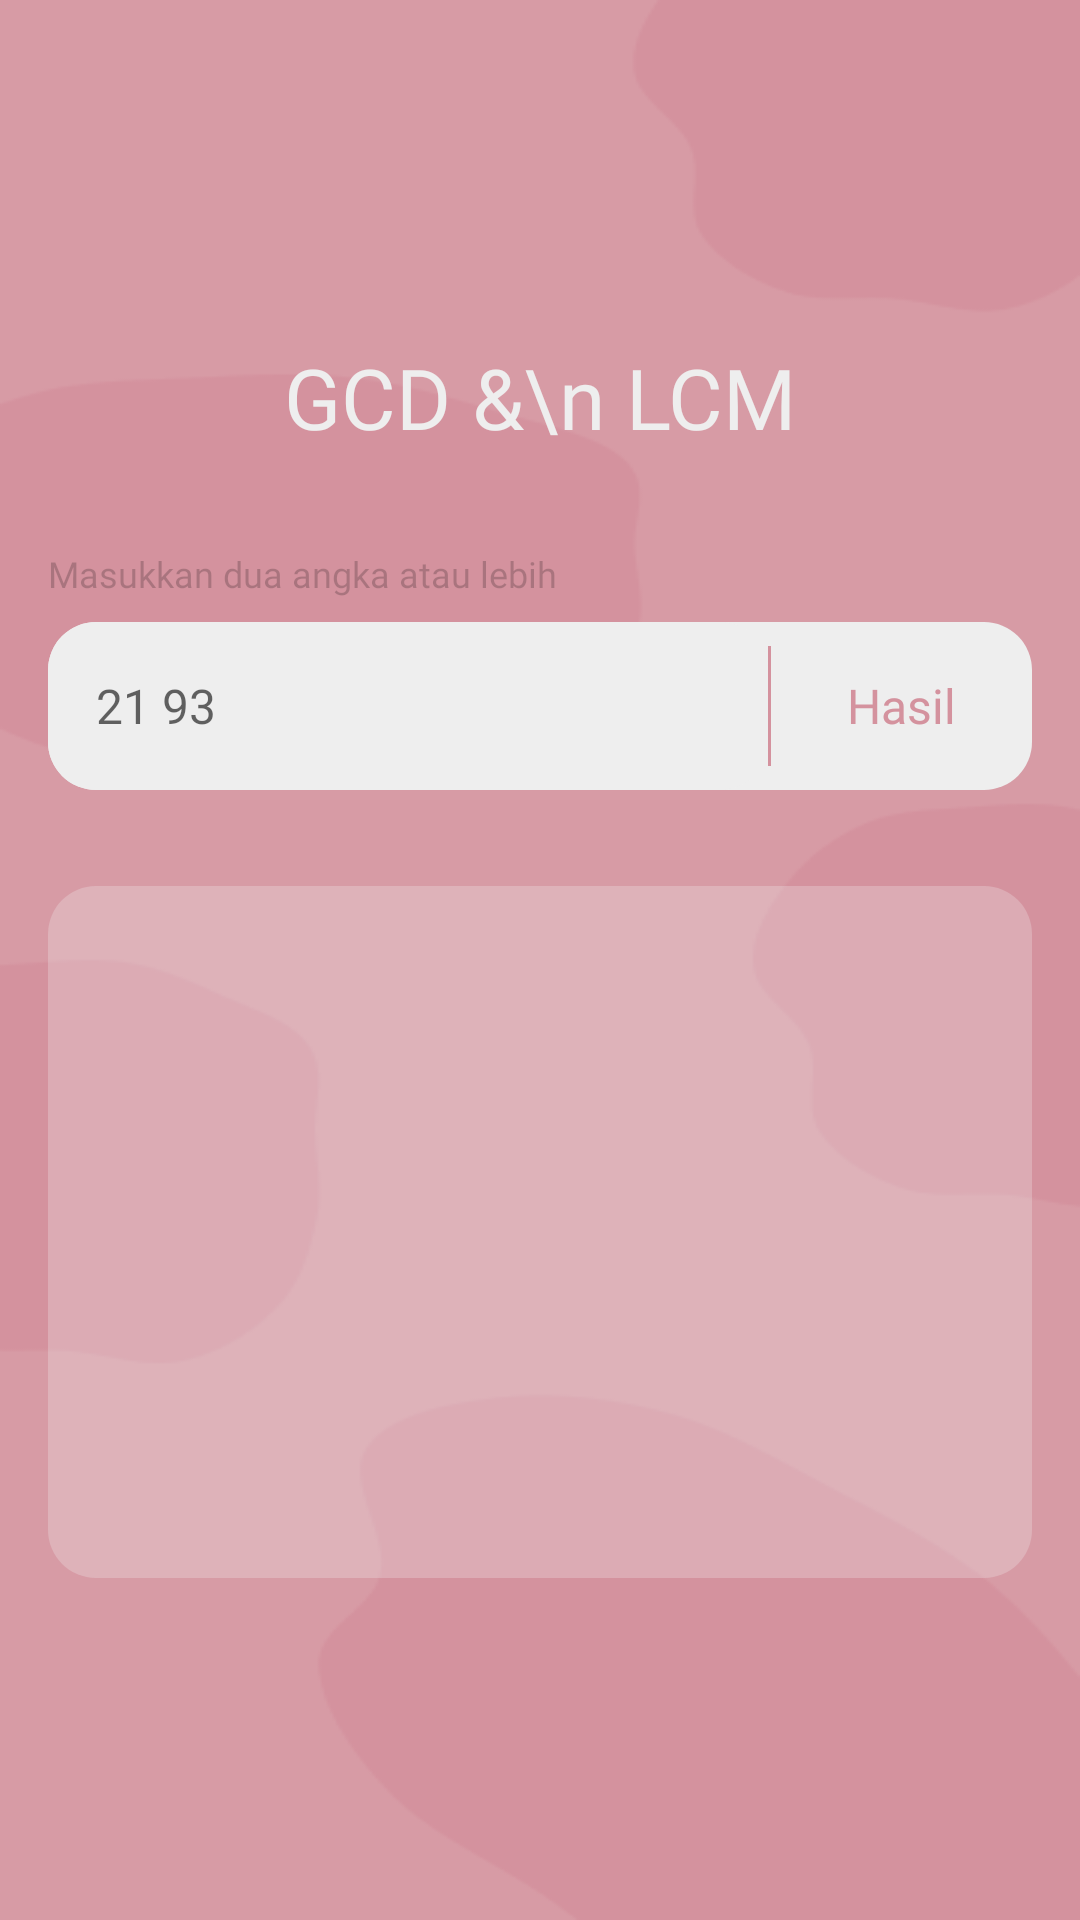

Android layout source for this screen:
<!-- AndroidManifest.xml: application theme Theme.Numtools -->
<!-- res/layout/activity_gcd_lcm.xml -->
<?xml version="1.0" encoding="utf-8"?>
<RelativeLayout xmlns:android="http://schemas.android.com/apk/res/android"
    xmlns:app="http://schemas.android.com/apk/res-auto"
    xmlns:tools="http://schemas.android.com/tools"
    android:layout_width="match_parent"
    android:layout_height="match_parent"
    android:background="@drawable/large_abstract_1"
    android:padding="16dp"
    tools:context=".GcdLcmActivity">

    <TextView
        android:id="@+id/tv_close"
        android:layout_width="40dp"
        android:layout_height="40dp"
        android:layout_alignParentRight="true"
        android:drawableRight="@drawable/ic_baseline_close_40"
        android:drawableTint="@color/white" />

    <LinearLayout
        android:layout_width="match_parent"
        android:layout_height="wrap_content"
        android:layout_centerInParent="true"
        android:orientation="vertical">

        
        <TextView
            android:layout_width="match_parent"
            android:layout_height="wrap_content"
            android:fontFamily="@font/montserrat_semibold"
            android:gravity="center_horizontal"
            android:text="GCD &amp;\n LCM"
            android:textColor="@color/white"
            android:textSize="28sp" />

        
        <TextView
            android:layout_width="match_parent"
            android:layout_height="wrap_content"
            android:layout_marginTop="32dp"
            android:drawableLeft="@drawable/ic_baseline_error_16"
            android:drawablePadding="8dp"
            android:drawableTint="#33000000"
            android:fontFamily="@font/montserrat_medium"
            android:text="Masukkan dua angka atau lebih"
            android:textColor="#33000000"
            android:textSize="12sp" />

        
        <LinearLayout
            android:layout_width="match_parent"
            android:layout_height="wrap_content"
            android:layout_marginTop="8dp"
            android:background="@drawable/edit_text"
            android:orientation="horizontal">

            <EditText
                android:id="@+id/et_input_angka"
                android:layout_width="240dp"
                android:layout_height="wrap_content"
                android:background="@drawable/edit_text"
                android:fontFamily="@font/firamono_regular"
                android:hint="21 93"
                android:inputType="number|text"
                android:paddingHorizontal="16dp"
                android:textColor="#605F5F"
                android:textSize="16dp" />

            <TextView
                android:layout_width="match_parent"
                android:layout_height="wrap_content"
                android:layout_gravity="right"
                android:drawableLeft="@drawable/ic_left_border"
                android:drawableTint="#D4929E"
                android:fontFamily="@font/montserrat_medium"
                android:gravity="center"
                android:onClick="gcdLcm"
                android:paddingTop="8dp"
                android:text="Hasil"
                android:textColor="#D4929E"
                android:textSize="16sp" />

        </LinearLayout>

        
        <LinearLayout
            android:layout_width="match_parent"
            android:layout_height="wrap_content"
            android:layout_marginTop="32dp"
            android:background="@drawable/view_output"
            android:orientation="vertical">

            <TextView
                android:id="@+id/tv_gcd"
                android:layout_width="wrap_content"
                android:layout_height="wrap_content"
                android:layout_gravity="center_horizontal"
                android:layout_marginTop="16dp"
                android:fontFamily="@font/montserrat_bold"
                android:text=""
                android:textColor="#B26A77"
                android:textSize="20sp" />

            
            <TextView
                android:id="@+id/tv_output_gcd"
                android:layout_width="wrap_content"
                android:layout_height="wrap_content"
                android:layout_gravity="center_horizontal"
                android:layout_marginTop="8dp"
                android:fontFamily="@font/firamono_bold"
                android:text=""
                android:textColor="@color/white"
                android:textSize="48sp" />

            <TextView
                android:id="@+id/tv_lcm"
                android:layout_width="wrap_content"
                android:layout_height="wrap_content"
                android:layout_gravity="center_horizontal"
                android:layout_marginTop="16dp"
                android:fontFamily="@font/montserrat_bold"
                android:text=""
                android:textColor="#B26A77"
                android:textSize="20sp" />

            
            <TextView
                android:id="@+id/tv_output_lcm"
                android:layout_width="wrap_content"
                android:layout_height="wrap_content"
                android:layout_gravity="center_horizontal"
                android:layout_marginTop="8dp"
                android:fontFamily="@font/firamono_bold"
                android:text=""
                android:textColor="@color/white"
                android:textSize="48sp" />

        </LinearLayout>

    </LinearLayout>

</RelativeLayout>
<!-- resources referenced by this layout -->
<resources>
  <color name="white">#EEEEEE</color>
  <!-- drawable edit_text (drawable) -->
  <?xml version="1.0" encoding="utf-8"?>
  <shape xmlns:android="http://schemas.android.com/apk/res/android">
  
      <corners android:radius="16dp" />
      <solid android:color="@color/white" />
      <size android:height="56dp" />
  
  </shape>
  <!-- drawable ic_left_border (drawable) -->
  <?xml version="1.0" encoding="utf-8"?>
  <shape xmlns:android="http://schemas.android.com/apk/res/android">
  
      <size android:width="1dp"
          android:height="40dp"/>
  
  </shape>
  <!-- drawable large_abstract_1: png bitmap (drawable, 8786 bytes) -->
  <!-- drawable view_output (drawable) -->
  <?xml version="1.0" encoding="utf-8"?>
  <shape xmlns:android="http://schemas.android.com/apk/res/android">
      <corners android:radius="16dp" />
      <solid android:color="#44EEEEEE" />
  </shape>
  <style name="Theme.Numtools" parent="Theme.MaterialComponents.DayNight.NoActionBar">
          
          <item name="colorPrimary">@color/purple_500</item>
          <item name="colorPrimaryVariant">@color/purple_700</item>
          <item name="colorOnPrimary">@color/white</item>
          
          <item name="colorSecondary">@color/teal_200</item>
          <item name="colorSecondaryVariant">@color/teal_700</item>
          <item name="colorOnSecondary">@color/black</item>
          
          <item name="android:statusBarColor" tools:targetApi="l">?attr/colorOnPrimary</item>
          
      </style>
  <color name="purple_500">#EEEEEE</color>
  <color name="purple_700">#EEEEEE</color>
  <color name="teal_200">#FF03DAC5</color>
  <color name="teal_700">#FF018786</color>
  <color name="black">#FF000000</color>
</resources>
